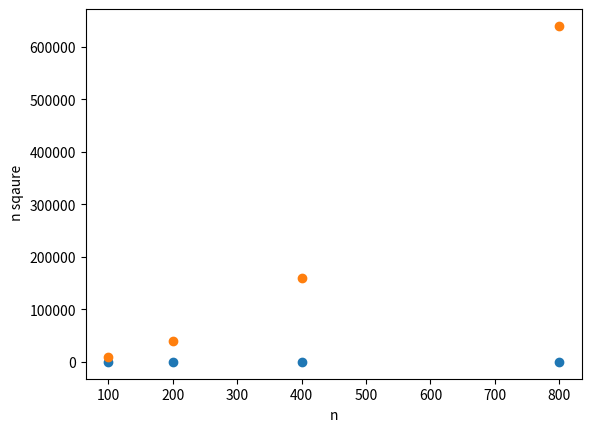

This chart was generated by the following Python code:
import random
import time
import matplotlib.pyplot as plt
listx=[]
listy=[]
# Python program for implementation of Quicksort Sort

# This implementation utilizes pivot as the last element in the nums list
# It has a pointer to keep track of the elements smaller than the pivot
# At the very end of partition() function, the pointer is swapped with the pivot
# to come up with a "sorted" nums relative to the pivot


# Function to find the partition position
def partition(array, low, high):

	# choose the rightmost element as pivot
	pivot = array[high]

	# pointer for greater element
	i = low - 1

	# traverse through all elements
	# compare each element with pivot
	for j in range(low, high):
		if array[j] <= pivot:

			# If element smaller than pivot is found
			# swap it with the greater element pointed by i
			i = i + 1

			# Swapping element at i with element at j
			(array[i], array[j]) = (array[j], array[i])

	# Swap the pivot element with the greater element specified by i
	(array[i + 1], array[high]) = (array[high], array[i + 1])

	# Return the position from where partition is done
	return i + 1

# function to perform quicksort


def quickSort(array, low, high):
	if low < high:

		# Find pivot element such that
		# element smaller than pivot are on the left
		# element greater than pivot are on the right
		pi = partition(array, low, high)

		# Recursive call on the left of pivot
		quickSort(array, low, pi - 1)

		# Recursive call on the right of pivot
		quickSort(array, pi + 1, high)




list1=[]
list2=[]

def random_generator(n):
  arr=[0]*n
  a=1
  for i in range(n):
    arr[i]=(random.randint(a, n))
  return arr

n=100
while(n<=1000):
  arr=random_generator(n)
  t_start= time.time()
  for i in range (10):
    quickSort(arr,1,n-1)
  t_end=time.time()
  avg_time=(t_end-t_start)/10
  print("time: ",avg_time," for ",n," inputs")
  listx.append(avg_time*1000)
  listy.append(n)
  list1.append(n)
  list2.append(n*n)
  n=n*2

plt.scatter(listy,listx)
plt.xlabel("Number of inputs")
plt.ylabel("time")
plt.show()
plt.scatter(list1,list2)
plt.xlabel("n")
plt.ylabel(" n sqaure")
plt.show()

